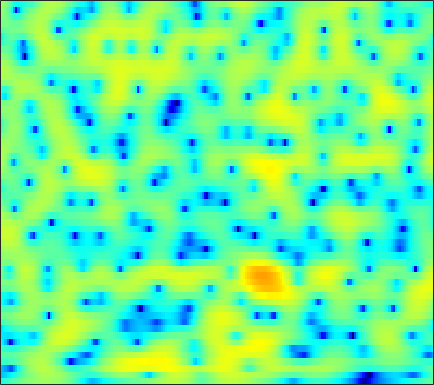

The file beside this chart, header and first rows:
-6.8294, -6.2055, -5.4021, -4.6499, -4.1224, -3.4507, -2.8138, -2.3614, -1.7843, -1.2416, -0.73659, -0.38187, 0.049264, 0.43527, 0.70555, 1.0283, 1.3011, 1.4722, 1.6572, 1.7823, 1.8473, 1.8618, 1.8324, 1.7432
-12.07, -11.44, -10.59, -9.676, -8.929, -7.856, -6.716, -5.84, -4.678, -3.551, -2.491, -1.751, -0.8483, -0.04987, 0.4831, 1.103, 1.617, 1.934, 2.271, 2.506, 2.646, 2.689, 2.666, 2.555
-11.87, -12.54, -14.04, -16.43, -18.57, -18.58, -14.44, -11.35, -8.019, -5.41, -3.314, -2.006, -0.5498, 0.6357, 1.376, 2.179, 2.789, 3.128, 3.431, 3.572, 3.555, 3.439, 3.151, 2.712
-4.67, -4.528, -4.355, -4.145, -3.938, -3.568, -3.074, -2.615, -1.909, -1.138, -0.3405, 0.2461, 0.9805, 1.637, 2.064, 2.536, 2.883, 3.051, 3.146, 3.085, 2.858, 2.567, 2.013, 1.246
-2.438, -2.491, -2.529, -2.505, -2.433, -2.27, -2.026, -1.785, -1.405, -0.9707, -0.4927, -0.1236, 0.3709, 0.8448, 1.173, 1.571, 1.906, 2.102, 2.278, 2.345, 2.285, 2.153, 1.844, 1.377
-3.686, -4.298, -5.053, -5.637, -5.894, -5.947, -5.668, -5.269, -4.623, -3.94, -3.272, -2.796, -2.175, -1.574, -1.122, -0.5078, 0.1211, 0.5933, 1.2, 1.76, 2.235, 2.519, 2.793, 2.928
-7.43, -9.188, -12.46, -17.97, -26.93, -22.15, -14.86, -11.98, -9.574, -8.154, -7.428, -7.253, -7.434, -7.883, -8.144, -7.829, -6.429, -4.933, -2.845, -0.9567, 0.6378, 1.642, 2.738, 3.586
-9.353, -9.487, -9.688, -9.809, -9.739, -9.36, -8.689, -8.094, -7.412, -7.014, -6.991, -7.288, -8.167, -9.6, -10.91, -11.85, -10.17, -7.933, -5.039, -2.628, -0.6848, 0.5218, 1.862, 2.945
-10.43, -8.877, -7.389, -6.311, -5.652, -4.944, -4.359, -3.985, -3.596, -3.315, -3.149, -3.09, -3.09, -3.109, -3.09, -2.957, -2.657, -2.326, -1.758, -1.091, -0.3712, 0.1917, 0.9528, 1.715
-4.124, -3.635, -2.978, -2.361, -1.929, -1.397, -0.9351, -0.6314, -0.3022, -0.04717, 0.1192, 0.1856, 0.1944, 0.1114, -0.01, -0.2526, -0.5966, -0.9225, -1.43, -1.984, -2.47, -2.656, -2.491, -1.766
-1.303, -1.164, -0.9324, -0.634, -0.3816, -0.01099, 0.3825, 0.6741, 1.039, 1.366, 1.598, 1.712, 1.759, 1.646, 1.44, 0.9729, 0.2254, -0.5709, -2.046, -4.251, -7.791, -12.47, -27.64, -11.33
-3.309, -3.451, -3.592, -3.595, -3.474, -3.086, -2.444, -1.851, -0.9891, -0.1645, 0.5459, 0.9722, 1.387, 1.602, 1.626, 1.488, 1.155, 0.7772, 0.1358, -0.6099, -1.325, -1.716, -1.843, -1.45
-7.377, -8.002, -9.495, -11.85, -13.81, -13.87, -10.3, -7.621, -4.761, -2.651, -1.077, -0.1793, 0.6859, 1.253, 1.512, 1.668, 1.656, 1.565, 1.375, 1.177, 1.019, 0.9661, 1, 1.176
-6.83, -6.849, -7.469, -8.467, -9.065, -8.758, -7.001, -5.319, -3.187, -1.444, -0.1171, 0.6363, 1.342, 1.744, 1.867, 1.824, 1.576, 1.275, 0.7999, 0.3121, -0.08207, -0.239, -0.2131, 0.1108
-2.031, -1.924, -1.797, -1.632, -1.432, -1.034, -0.4577, 0.06013, 0.7856, 1.458, 2.007, 2.283, 2.458, 2.376, 2.131, 1.525, 0.5734, -0.3688, -2.01, -4.154, -6.72, -8.434, -8.648, -6.353
0.1427, -0.1164, -0.3297, -0.3623, -0.2405, 0.13, 0.6707, 1.132, 1.733, 2.241, 2.596, 2.724, 2.679, 2.341, 1.883, 0.9745, -0.2967, -1.514, -3.514, -5.963, -8.75, -10.55, -10.83, -8.508
-0.3474, -1.57, -3.369, -4.682, -4.645, -3.184, -1.203, 0.1504, 1.617, 2.68, 3.334, 3.591, 3.608, 3.268, 2.779, 1.814, 0.4981, -0.7304, -2.615, -4.682, -6.602, -7.565, -7.713, -6.553
-0.6254, -2.23, -5.207, -8.469, -8.546, -5.065, -1.758, 0.09358, 1.887, 3.109, 3.838, 4.117, 4.153, 3.845, 3.387, 2.458, 1.127, -0.1673, -2.404, -5.493, -10.08, -15.28, -15.95, -9.479
-0.0449, -0.1989, -0.3991, -0.4625, -0.3214, 0.126, 0.7604, 1.27, 1.885, 2.337, 2.609, 2.673, 2.58, 2.277, 1.912, 1.254, 0.4148, -0.3187, -1.407, -2.516, -3.489, -3.977, -4.174, -3.865
0.4391, 0.739, 1.046, 1.283, 1.442, 1.625, 1.77, 1.845, 1.892, 1.842, 1.709, 1.546, 1.259, 0.8909, 0.5764, 0.1225, -0.3502, -0.7066, -1.159, -1.573, -1.913, -2.11, -2.274, -2.356
1.546, 1.933, 2.315, 2.565, 2.661, 2.674, 2.562, 2.393, 2.054, 1.606, 1.052, 0.5894, -0.05968, -0.6739, -1.071, -1.485, -1.763, -1.887, -1.969, -1.999, -2.009, -2.027, -2.072, -2.152
3.004, 3.399, 3.764, 3.951, 3.961, 3.808, 3.453, 3.047, 2.301, 1.318, 0.06511, -1.034, -2.675, -4.299, -5.268, -5.839, -5.52, -4.964, -4.158, -3.466, -2.964, -2.71, -2.523, -2.489
3.856, 4.26, 4.618, 4.755, 4.72, 4.482, 4.006, 3.479, 2.516, 1.188, -0.5943, -2.35, -5.54, -10.59, -17.68, -21.59, -11.86, -8.771, -6.415, -5.089, -4.376, -4.085, -3.921, -3.897
3.684, 4.059, 4.359, 4.45, 4.401, 4.174, 3.775, 3.358, 2.639, 1.706, 0.5454, -0.4736, -1.989, -3.497, -4.432, -5.147, -5.243, -5.132, -5.051, -5.274, -5.86, -6.513, -7.444, -8.053
3.285, 3.466, 3.507, 3.398, 3.238, 2.962, 2.673, 2.459, 2.196, 1.916, 1.585, 1.302, 0.8784, 0.4132, 0.03479, -0.4918, -1.085, -1.633, -2.596, -3.989, -6.055, -8.367, -13.31, -27.24
2.633, 2.373, 1.791, 0.9769, 0.2701, -0.5882, -1.077, -1.051, -0.5528, 0.2154, 0.978, 1.45, 1.909, 2.152, 2.209, 2.112, 1.802, 1.426, 0.7095, -0.2592, -1.488, -2.535, -3.906, -4.847
0.9495, 0.2875, -1.012, -3.028, -5.236, -10, -18.68, -14.55, -7.513, -3.705, -1.267, 0.02302, 1.267, 2.112, 2.547, 2.894, 3.017, 2.983, 2.781, 2.422, 1.941, 1.539, 0.9679, 0.4072
-1.113, -1.552, -2.378, -3.465, -4.461, -5.767, -6.461, -6.172, -4.903, -3.265, -1.763, -0.8046, 0.2611, 1.123, 1.642, 2.192, 2.599, 2.807, 2.959, 2.97, 2.847, 2.665, 2.304, 1.801
-3.506, -3.252, -3.003, -2.866, -2.857, -2.85, -2.815, -2.708, -2.495, -2.178, -1.802, -1.481, -0.9947, -0.4115, 0.06689, 0.7494, 1.417, 1.876, 2.385, 2.748, 2.941, 2.963, 2.829, 2.501
-6.909, -5.192, -3.599, -2.648, -2.203, -1.916, -1.892, -2.026, -2.372, -2.937, -3.655, -4.179, -4.605, -4.361, -3.622, -2.209, -0.7014, 0.3319, 1.483, 2.354, 2.944, 3.212, 3.354, 3.264
-4.533, -3.371, -2.22, -1.523, -1.231, -1.16, -1.397, -1.81, -2.686, -4.098, -6.343, -9.045, -16.08, -22.67, -12.16, -6.21, -2.745, -0.9316, 0.8432, 2.079, 2.897, 3.289, 3.543, 3.533
0.006891, -0.00307, -0.1013, -0.2677, -0.4741, -0.7974, -1.198, -1.539, -2.121, -2.841, -3.751, -4.466, -5.131, -4.994, -4.189, -2.629, -0.9991, 0.09653, 1.304, 2.205, 2.813, 3.075, 3.178, 2.991
2.314, 1.659, 0.6013, -0.5828, -1.51, -2.518, -3.039, -3.007, -2.656, -2.163, -1.717, -1.405, -1.03, -0.6299, -0.2797, 0.2433, 0.7932, 1.193, 1.692, 2.116, 2.457, 2.607, 2.644, 2.408
3.482, 2.347, 0.3663, -2.495, -5.51, -11.94, -15.45, -10.06, -5.509, -2.934, -1.363, -0.5949, 0.03517, 0.3591, 0.4367, 0.3847, 0.2096, 0.06284, -0.04487, 0.07293, 0.4579, 0.8669, 1.432, 1.852
3.847, 2.936, 1.409, -0.4358, -1.991, -3.802, -4.495, -4.036, -2.868, -1.715, -0.895, -0.554, -0.4197, -0.6689, -1.123, -2.132, -3.675, -5.229, -7.658, -8.868, -6.976, -4.746, -2.166, -0.2304
3.171, 2.736, 2.061, 1.349, 0.838, 0.2403, -0.1806, -0.3787, -0.5248, -0.6397, -0.8156, -1.045, -1.515, -2.239, -2.966, -4.276, -6.067, -7.838, -10.75, -12.41, -9.78, -7.023, -3.98, -1.671
1.845, 1.758, 1.625, 1.43, 1.266, 0.9978, 0.6856, 0.41, -0.005096, -0.5195, -1.147, -1.68, -2.497, -3.369, -4.037, -4.843, -5.484, -5.786, -5.844, -5.4, -4.479, -3.534, -2.146, -0.7751
-0.2105, 0.1473, 0.6034, 0.9489, 1.093, 1.142, 0.9903, 0.7464, 0.229, -0.5058, -1.477, -2.377, -3.774, -5.333, -6.479, -7.585, -7.756, -7.207, -5.92, -4.408, -2.894, -1.837, -0.5332, 0.6029
-4.16, -2.58, -0.9546, 0.1948, 0.7538, 1.162, 1.218, 1.047, 0.5297, -0.3096, -1.513, -2.696, -4.769, -7.767, -11.1, -20.15, -21.11, -12.83, -7.598, -4.377, -2.061, -0.6999, 0.7511, 1.851
-5.848, -3.631, -1.581, -0.2355, 0.4183, 0.8917, 0.9802, 0.8298, 0.3512, -0.4186, -1.454, -2.353, -3.73, -5.174, -6.167, -6.989, -6.738, -5.802, -4.049, -2.229, -0.6095, 0.4313, 1.567, 2.404
-1.556, -0.96, -0.2173, 0.3464, 0.6373, 0.7764, 0.6547, 0.3612, -0.2636, -1.156, -2.225, -3.092, -4.115, -4.741, -4.868, -4.514, -3.69, -2.882, -1.691, -0.492, 0.6012, 1.302, 2.033, 2.523
0.6806, 0.7024, 0.8097, 0.9333, 0.9859, 0.9486, 0.6836, 0.2781, -0.5967, -1.948, -3.91, -5.897, -9.178, -11.52, -10.32, -7.048, -4.245, -2.6, -0.8573, 0.4765, 1.476, 2.038, 2.541, 2.781
-0.0766, -0.4584, -0.5805, -0.2752, 0.0707, 0.5134, 0.7073, 0.637, 0.1424, -0.8662, -2.515, -4.196, -6.955, -8.729, -7.773, -4.982, -2.486, -1.035, 0.4211, 1.447, 2.121, 2.441, 2.668, 2.668
-5.724, -8.858, -9.293, -5.426, -3.018, -0.8265, 0.5359, 1.141, 1.507, 1.475, 1.172, 0.8365, 0.431, 0.2164, 0.2705, 0.5719, 1.013, 1.332, 1.639, 1.773, 1.749, 1.629, 1.383, 1.07
-3.666, -5.292, -5.527, -3.591, -1.919, -0.1149, 1.191, 1.861, 2.449, 2.755, 2.862, 2.848, 2.753, 2.612, 2.486, 2.272, 1.963, 1.641, 1.054, 0.2471, -0.7664, -1.613, -2.72, -3.493
1.213, 0.9182, 0.7773, 0.9331, 1.204, 1.638, 2.038, 2.292, 2.529, 2.666, 2.698, 2.674, 2.562, 2.373, 2.156, 1.75, 1.153, 0.5347, -0.5852, -2.182, -4.495, -6.948, -11.82, -17.82
2.833, 2.662, 2.459, 2.293, 2.18, 2.049, 1.908, 1.803, 1.656, 1.512, 1.379, 1.289, 1.186, 1.063, 0.9416, 0.6939, 0.3023, -0.1303, -0.9635, -2.151, -3.762, -5.22, -7.295, -8.578
3.075, 2.875, 2.543, 2.139, 1.777, 1.224, 0.6254, 0.1412, -0.4857, -1.039, -1.411, -1.544, -1.488, -1.233, -0.9606, -0.6019, -0.3281, -0.2197, -0.2374, -0.4304, -0.7706, -1.069, -1.425, -1.629
2.36, 2.13, 1.667, 1.028, 0.4213, -0.5868, -1.806, -2.905, -4.541, -6.274, -7.694, -8.089, -7.357, -5.7, -4.327, -2.662, -1.305, -0.4863, 0.3574, 0.9486, 1.33, 1.498, 1.629, 1.687
0.7247, 0.5313, 0.07761, -0.6469, -1.384, -2.703, -4.491, -6.174, -9.002, -12.92, -19.66, -31.57, -17.36, -10.81, -7.602, -4.407, -2.028, -0.6414, 0.7986, 1.84, 2.564, 2.931, 3.217, 3.313
-1.828, -1.765, -1.825, -2.213, -2.811, -4.036, -5.858, -7.61, -10.52, -13.62, -15.45, -15, -12.35, -8.851, -6.4, -3.519, -1.182, 0.2365, 1.714, 2.771, 3.466, 3.79, 3.979, 3.926
-6.292, -4.968, -3.674, -3.058, -3.051, -3.641, -4.93, -6.419, -9.419, -13.99, -18.5, -15.18, -9.591, -5.706, -3.461, -1.028, 0.8622, 1.976, 3.08, 3.789, 4.146, 4.189, 3.997, 3.56
-8.753, -6.06, -3.808, -2.551, -2.052, -1.898, -2.186, -2.593, -3.222, -3.72, -3.709, -3.233, -2.09, -0.6309, 0.4341, 1.733, 2.809, 3.417, 3.939, 4.123, 3.932, 3.526, 2.636, 1.36
-2.942, -2.436, -1.798, -1.301, -1.059, -0.882, -0.8148, -0.8006, -0.7262, -0.5511, -0.221, 0.1741, 0.8063, 1.532, 2.099, 2.775, 3.295, 3.548, 3.658, 3.449, 2.842, 2.095, 0.5805, -1.692
-0.2234, -0.367, -0.5869, -0.8614, -1.103, -1.391, -1.571, -1.592, -1.444, -1.054, -0.4858, 0.008961, 0.7243, 1.409, 1.906, 2.476, 2.891, 3.083, 3.141, 2.921, 2.391, 1.765, 0.5839, -1.009
1.106, 0.5418, -0.3857, -1.544, -2.534, -3.947, -5.17, -5.618, -5.354, -4.298, -2.945, -1.974, -0.7679, 0.2862, 0.9447, 1.693, 2.288, 2.619, 2.888, 2.957, 2.813, 2.548, 2.024, 1.299
1.859, 1.022, -0.4381, -2.404, -4.357, -8.045, -14.46, -25.68, -15.67, -9.501, -6.232, -4.567, -2.921, -1.627, -0.8158, 0.1475, 0.9984, 1.554, 2.172, 2.638, 2.922, 3.015, 2.976, 2.766
2.366, 1.561, 0.2576, -1.337, -2.747, -4.814, -6.8, -7.797, -7.97, -7.262, -6.438, -5.904, -5.332, -4.741, -4.105, -3.012, -1.755, -0.8027, 0.3723, 1.344, 2.087, 2.509, 2.869, 3.044
